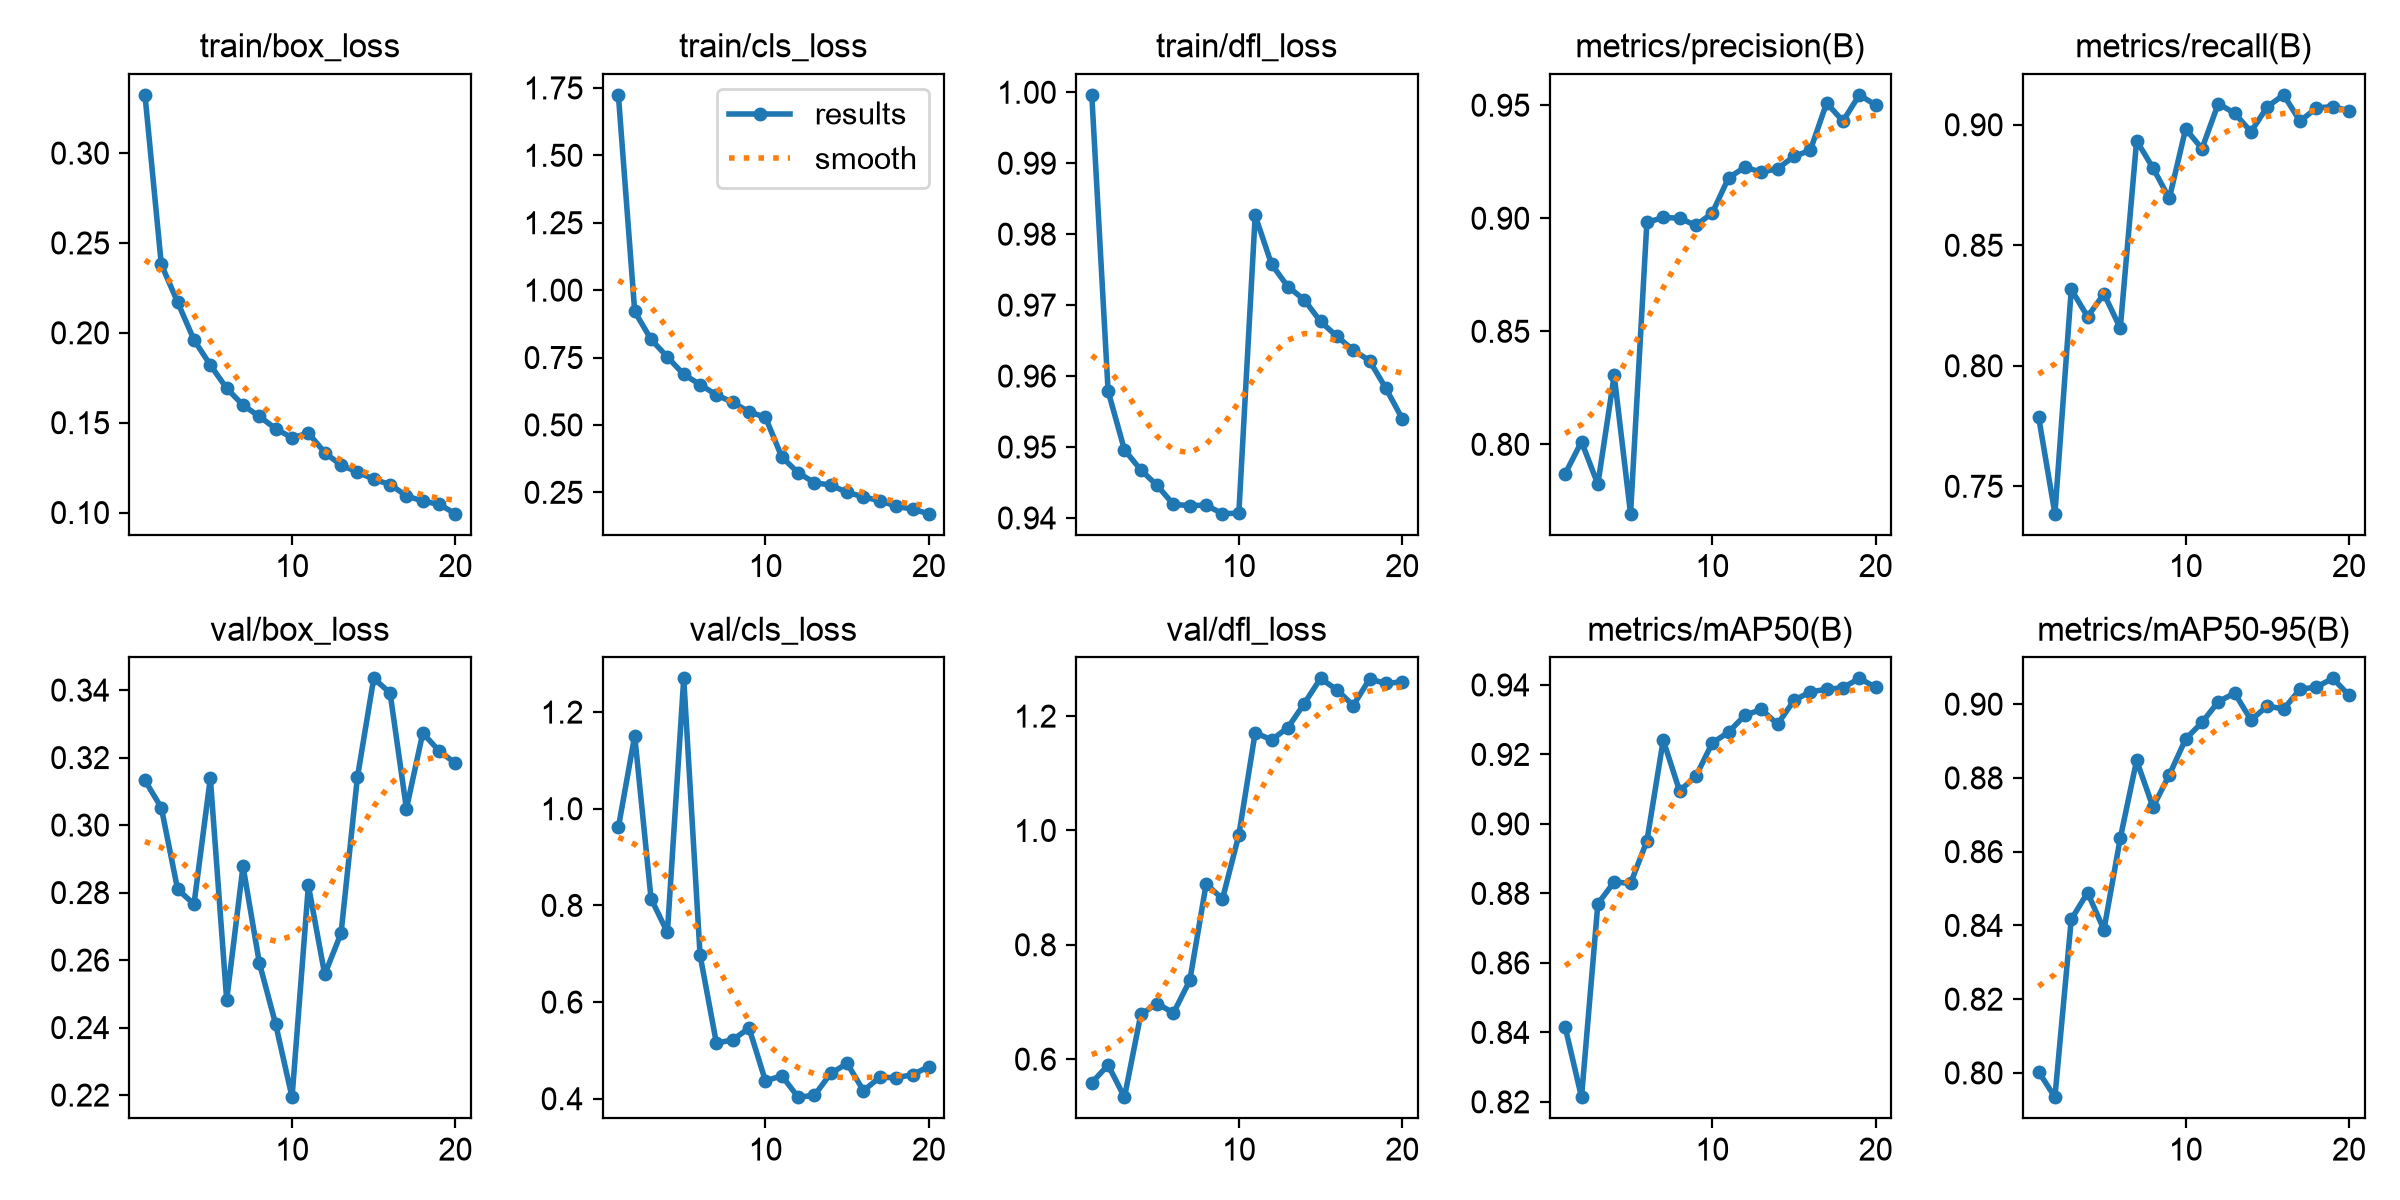

Source data for this figure (header and first rows):
epoch, time, train/box_loss, train/cls_loss, train/dfl_loss, metrics/precision(B), metrics/recall(B), metrics/mAP50(B), metrics/mAP50-95(B), val/box_loss, val/cls_loss, val/dfl_loss, lr/pg0, lr/pg1, lr/pg2
1, 1300, 0.3324, 1.724, 0.9996, 0.787, 0.7789, 0.8415, 0.8003, 0.3132, 0.9615, 0.5586, 0.0002378, 0.0002378, 0.0002378
2, 2469, 0.238, 0.9207, 0.9579, 0.8012, 0.7386, 0.8213, 0.7934, 0.3052, 1.151, 0.5898, 0.0004522, 0.0004522, 0.0004522
3, 3566, 0.217, 0.8172, 0.9496, 0.7823, 0.8317, 0.877, 0.8416, 0.2809, 0.8141, 0.5334, 0.0006431, 0.0006431, 0.0006431
4, 4660, 0.196, 0.752, 0.9468, 0.8305, 0.8204, 0.8833, 0.8489, 0.2766, 0.7441, 0.6782, 0.000608, 0.000608, 0.000608
5, 5769, 0.1821, 0.6872, 0.9446, 0.7693, 0.8298, 0.8829, 0.8388, 0.3139, 1.27, 0.6973, 0.0005726, 0.0005726, 0.0005726
6, 6870, 0.1691, 0.6499, 0.9419, 0.8981, 0.8156, 0.8951, 0.8637, 0.2482, 0.6972, 0.6808, 0.0005373, 0.0005373, 0.0005373
7, 7949, 0.1598, 0.6111, 0.9417, 0.9003, 0.8934, 0.9241, 0.8847, 0.2878, 0.515, 0.7378, 0.0005019, 0.0005019, 0.0005019
8, 9041, 0.1535, 0.5839, 0.9418, 0.9, 0.8821, 0.9095, 0.8721, 0.2592, 0.522, 0.9063, 0.0004666, 0.0004666, 0.0004666
9, 10131, 0.1467, 0.5484, 0.9406, 0.8968, 0.8694, 0.9137, 0.8808, 0.2409, 0.5461, 0.8803, 0.0004313, 0.0004313, 0.0004313
10, 11239, 0.1416, 0.5285, 0.9407, 0.9023, 0.8983, 0.9233, 0.8905, 0.2194, 0.4368, 0.992, 0.0003959, 0.0003959, 0.0003959
11, 12325, 0.1442, 0.3812, 0.9826, 0.9179, 0.8901, 0.9264, 0.895, 0.2821, 0.4477, 1.171, 0.0003606, 0.0003606, 0.0003606
12, 13407, 0.1334, 0.3225, 0.9758, 0.9226, 0.9088, 0.9313, 0.9007, 0.2557, 0.4032, 1.158, 0.0003252, 0.0003252, 0.0003252
13, 14488, 0.1263, 0.2859, 0.9726, 0.9204, 0.9048, 0.9329, 0.903, 0.268, 0.4072, 1.18, 0.0002899, 0.0002899, 0.0002899
14, 15573, 0.1226, 0.2767, 0.9708, 0.9219, 0.8971, 0.9287, 0.8957, 0.3141, 0.4526, 1.222, 0.0002545, 0.0002545, 0.0002545
15, 16645, 0.1185, 0.2496, 0.9677, 0.9274, 0.9075, 0.9355, 0.8995, 0.3435, 0.4729, 1.266, 0.0002192, 0.0002192, 0.0002192
16, 17721, 0.1156, 0.2334, 0.9656, 0.93, 0.9124, 0.938, 0.8987, 0.3392, 0.4167, 1.246, 0.0001839, 0.0001839, 0.0001839
17, 18790, 0.1093, 0.2185, 0.9637, 0.9509, 0.9015, 0.9387, 0.9041, 0.3049, 0.4445, 1.218, 0.0001485, 0.0001485, 0.0001485
18, 19868, 0.1064, 0.1988, 0.9622, 0.9429, 0.907, 0.9392, 0.9046, 0.3273, 0.4435, 1.265, 0.0001132, 0.0001132, 0.0001132
19, 20946, 0.1046, 0.1872, 0.9583, 0.9546, 0.9075, 0.9419, 0.907, 0.322, 0.4496, 1.257, 7.7826e-05, 7.7826e-05, 7.7826e-05
20, 22056, 0.09936, 0.1708, 0.954, 0.9501, 0.9058, 0.9393, 0.9024, 0.3183, 0.4667, 1.26, 4.2483e-05, 4.2483e-05, 4.2483e-05
